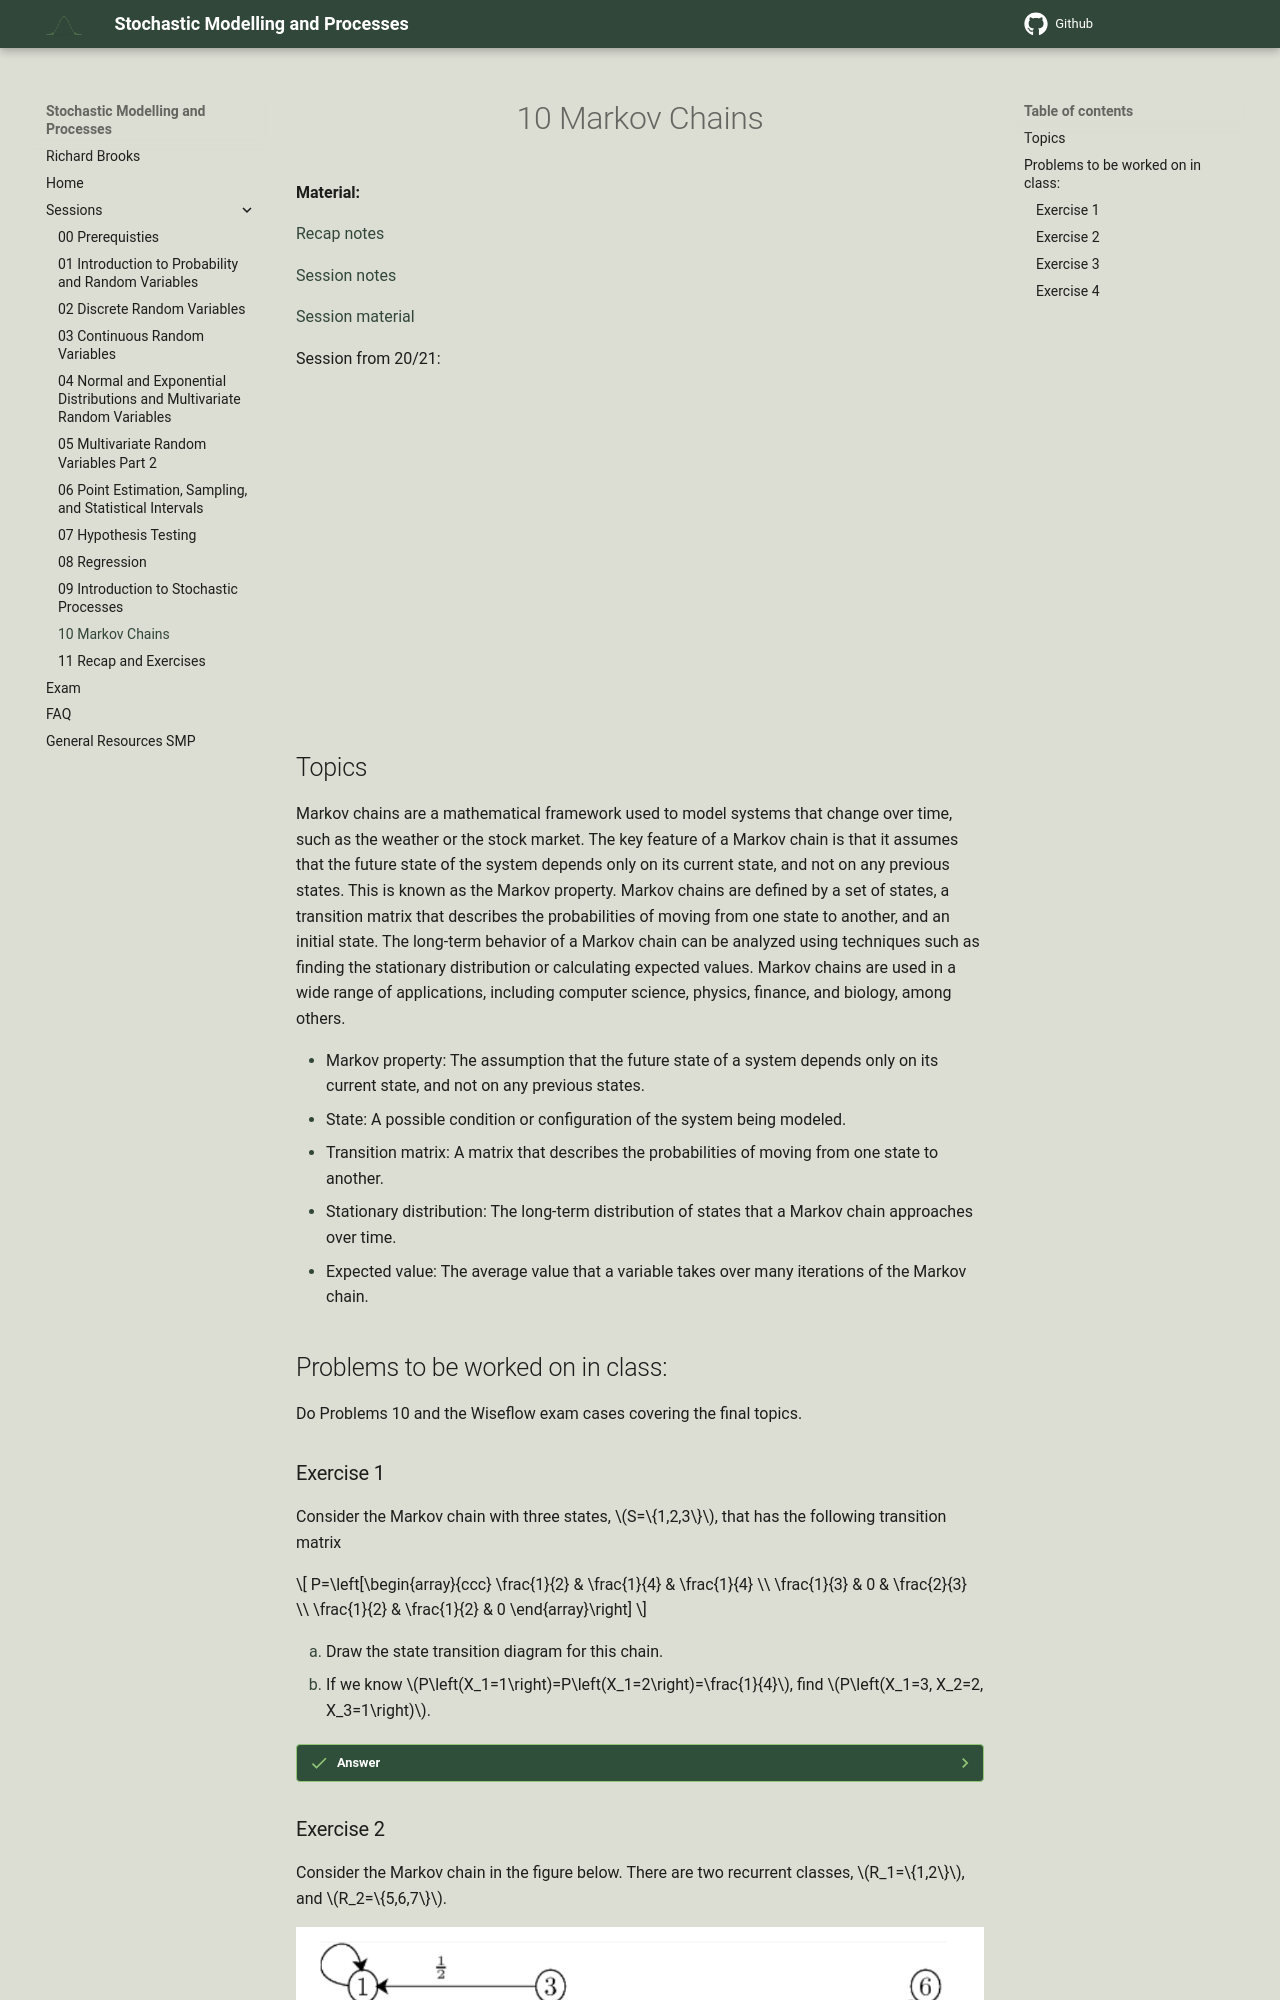

repository: RBrooksDK/SMP1_25 · page: 10_Markov_Chains/index.html · generator: mkdocs

<h1 align="center">10 Markov Chains</h1>

**Material:**

[Recap notes](https://drive.google.com/file/d/1GJYl8qMMGcRZ7FD0qTif7jJazdyUPuQr/view?usp=sharing)

[Session notes](https://drive.google.com/file/d/1AyY6nKHnY9f9Tl9siholsRkop_BbB2Fv/view?usp=sharing)

[Session material](https://viaucdk-my.sharepoint.com/:f:/g/personal/rib_viauc_dk/EuqNIuAYAltDmfXlB9l-DpMBTP5g7G1XrHFCqcXim9OfNQ?e=IMjqf3)

Session from 20/21:
<iframe width="560" height="315" src="https://www.youtube.com/embed/18PY0ogn5yI?si=vUoHRXczrEXGQDIe" title="YouTube video player" frameborder="0" allow="accelerometer; autoplay; clipboard-write; encrypted-media; gyroscope; picture-in-picture; web-share" referrerpolicy="strict-origin-when-cross-origin" allowfullscreen></iframe>
